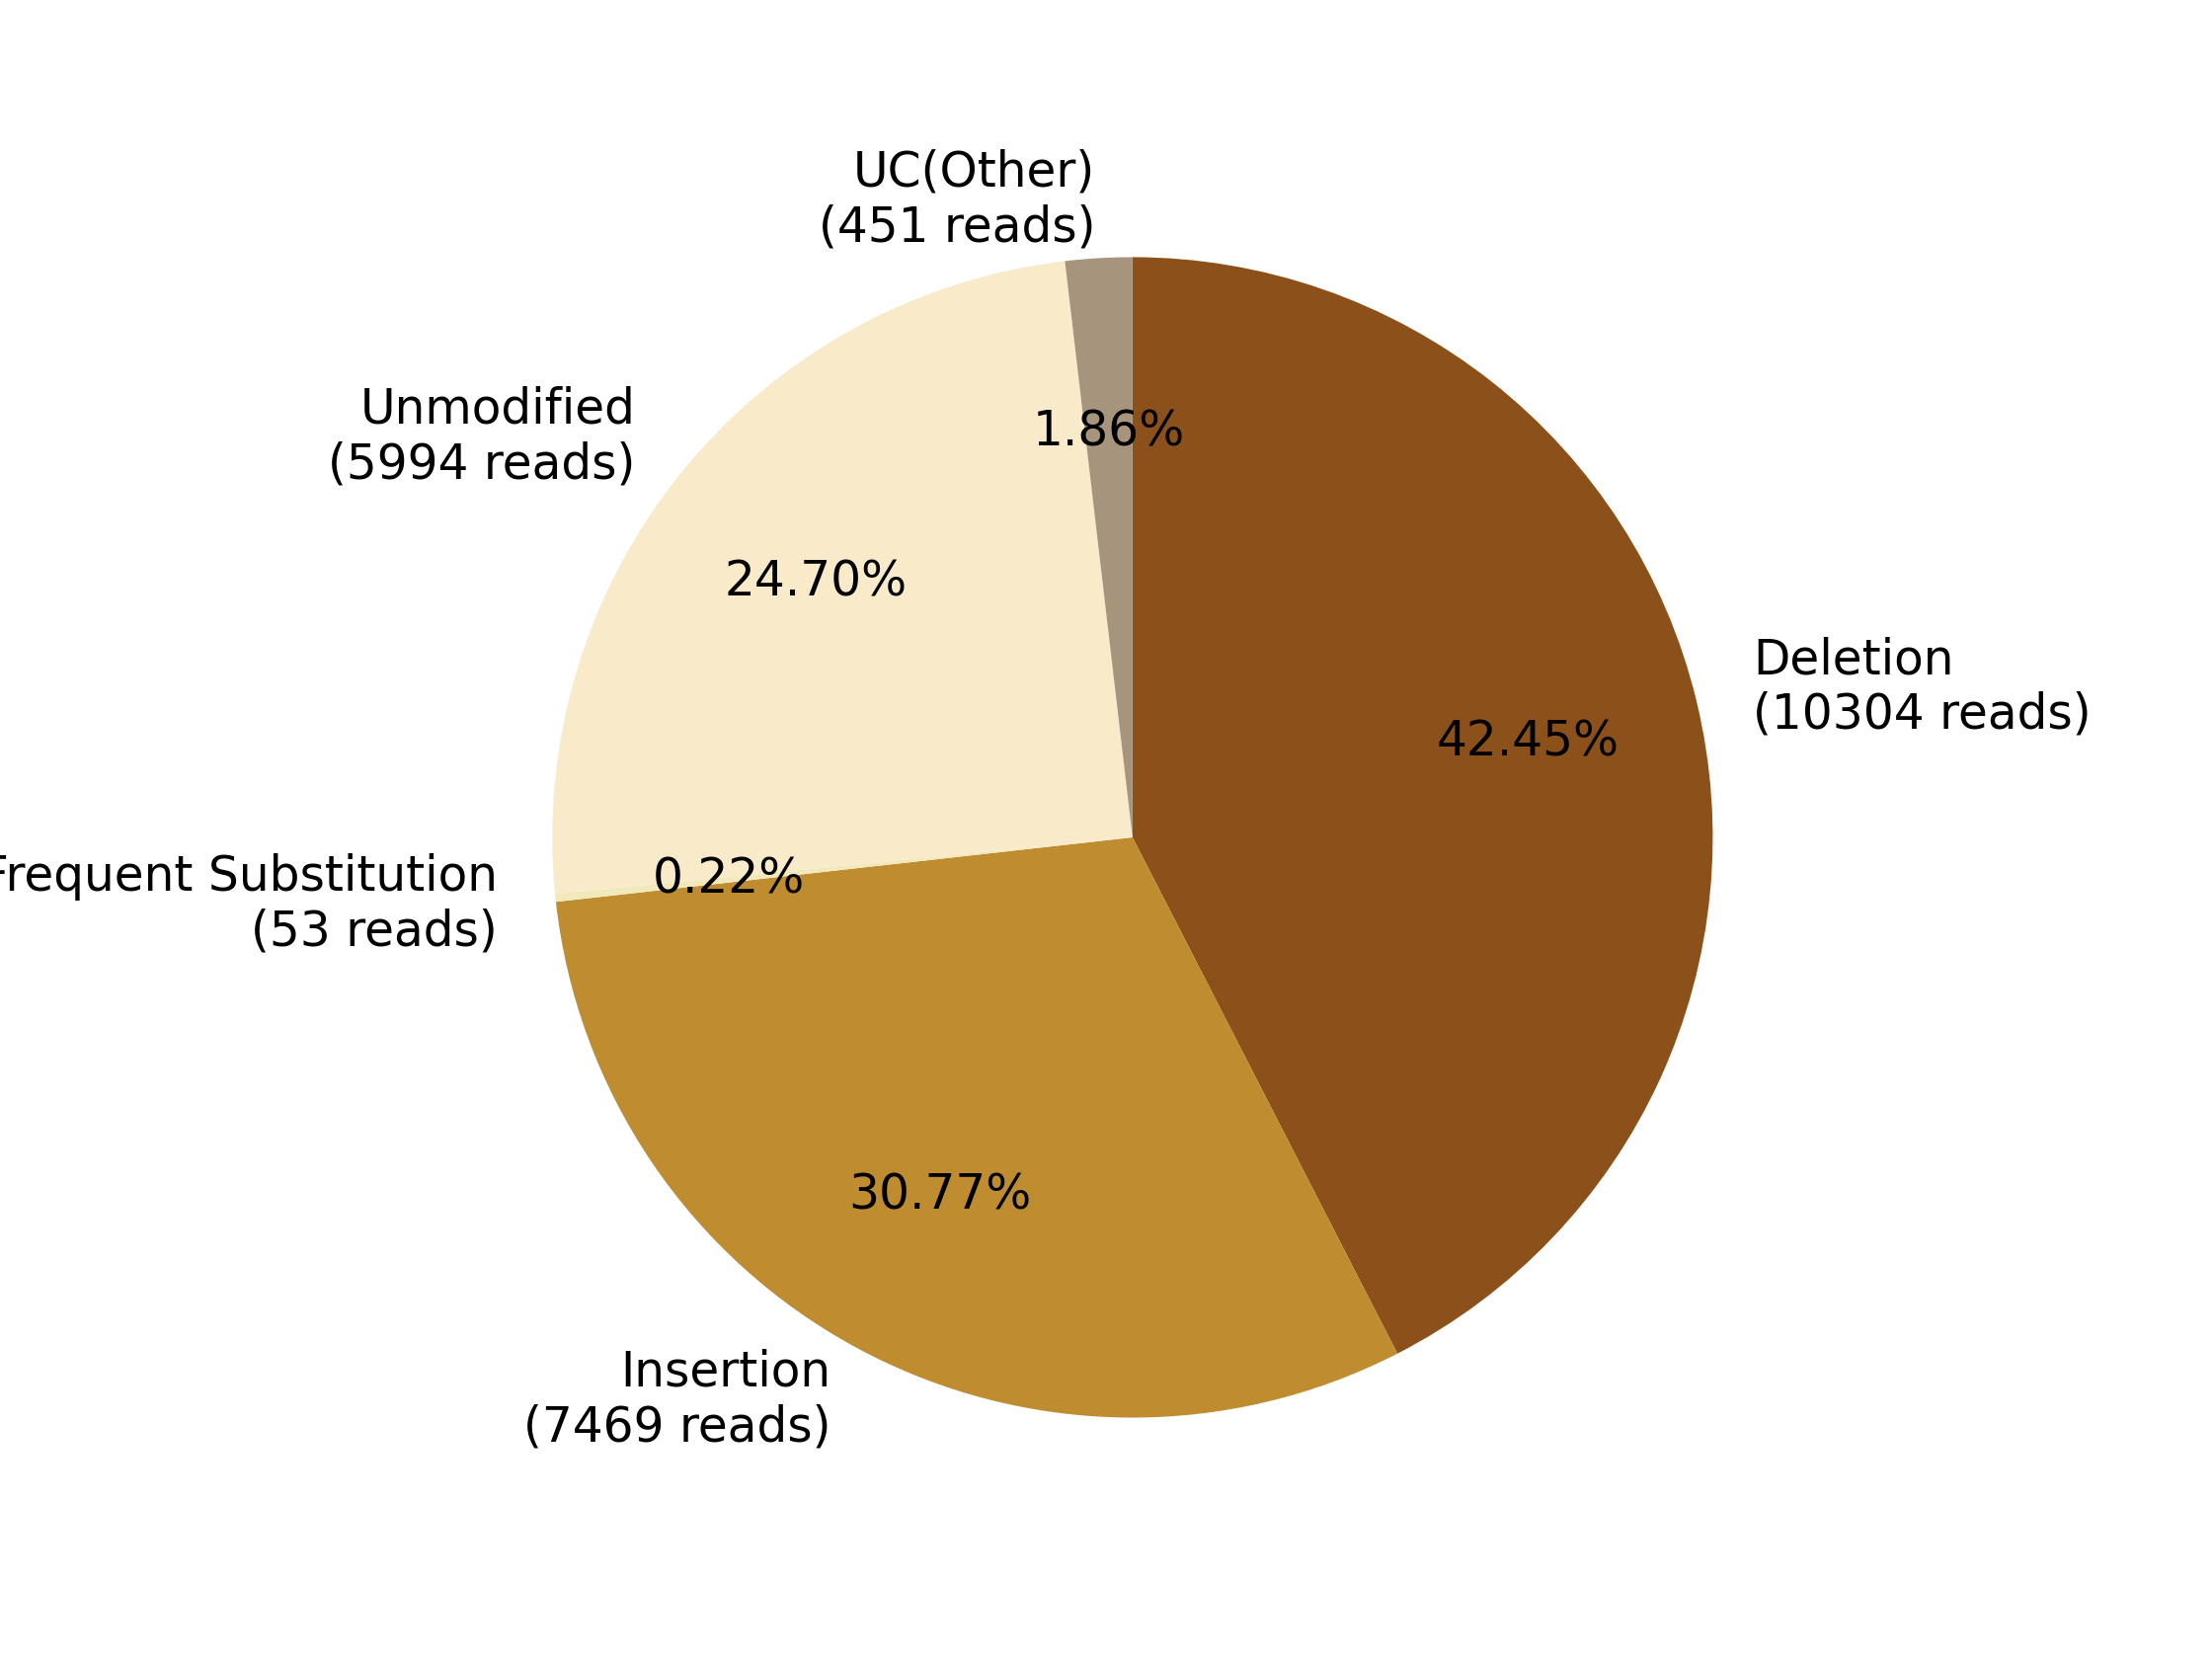

Values plotted in this chart, from the file beside it:
0, 1, 2, 3, 4, 5, 6, 7
, , Deletion?(10304 reads), Insertion?(7469 reads), Frequent Substitution?(53 reads), Unmodified?(5994 reads), , UC(Other)?(451 reads)
0, 0, 10304, 7469, 53, 5994, 0, 451
0.0, 0.0, 42.45, 30.77, 0.2184, 24.7, 0.0, 1.858
